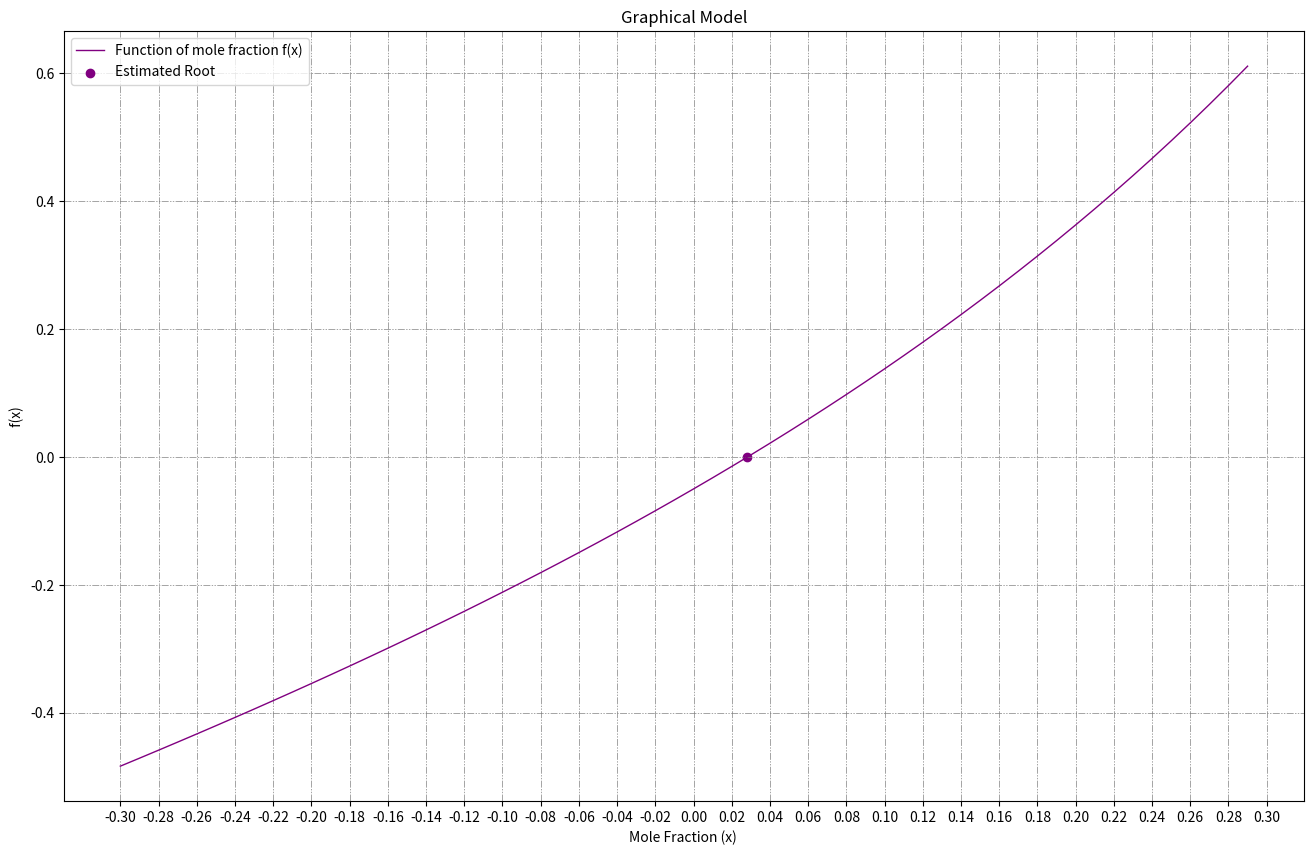

Reproduce this figure in Python. (Note: this script raises an exception after producing the figure.)
# -*- coding: utf-8 -*-
"""
Created on Fri May 18 11:44:49 2019

[redacted]
"""
import numpy as np
import math
from matplotlib import pyplot as plt

def fu(a,pt=3,k=.05):
    if (a==1 or a<=-2):
        print("Invalid input for x = ",a)
        return None
    q = (a*1.0)/(1-a)
    w = math.sqrt((2.0*pt)/(2+a))
    val = q*w-k
    return val

def fpm(foo,xl,xu,es,mitr):
    
    print("========== False Position Method ========")
    
    if foo(xl)==None or foo(xu)==None:
        return
    
    if foo(xl)*foo(xu) >=0:
        print("Change the range such that func(xl)*func(xu)<0")
        return
    
    '''
    if xl<=-2 or xu>=1 :
        print("Domain Error , Choose appropriate domain for False Position Method")
        return
    '''
    ea = 1.1*es
    i=0    
    xp = 0
    while(ea>es and i<mitr):
        if (foo(xl)==None or foo(xu)==None):
            print("Invalid value")
            return
        if(foo(xl)==foo(xu)):
            print("Invalid value")
            return
        xm = xu - (foo(xu)*(xl-xu))/(foo(xl)-foo(xu))
        i+=1
        if(foo(xm)==None):
            print("Invalid value")
            return 
        T = foo(xl)*foo(xm)
        if T<0:
            xu = xm
        if T>0:
            xl = xm
        if T==0:
            ea = 0
            #print('noooooooooooo')
            break
            #return xm
        if i==1 or xm==0:
            xp = xm
            continue
        ea = abs((xm-xp)/xm)*100
        xp = xm
        #print("xp is ",xp , " and xm is ",xm)
        #print("ea is " ,ea)
         
    
    print("Aprrox x is : ",xm)
    #print("foo(x) is ",foo(xm))
    print("Relative approximation error is : ",ea,"%")
    print("Number of iteration : ",i)
    print("=========================================")
    
def secant(foo,x1,x2,es,mitr):
    
    print("============ Secant Method ==============")
    
    if foo(x1)==None or foo(x2)==None:
        return
    
    '''
    if x1<=-2 or x2>=1 :
        print("Domain Error , Choose appropriate domain for Secant Method")
        return
    '''
    ea = 1.1*es
    i=0    
    #xp = 0
    while(ea>es and i<mitr):
        if (foo(x1)==None or foo(x2)==None):
            print("Invalid value")
            return
        if(foo(x1)==foo(x2)):
            print("Invalid value")
            return
        xm = x2 - ((x1-x2)/(foo(x1)-foo(x2)))*foo(x2)
        i+=1
        if i==1 or xm==0:
            x1 = x2
            x2 = xm 
            continue
        ea = abs((xm-x2)/xm)*100
        x1 = x2
        x2 = xm 
        #print("xp is ",xp , " and xm is ",xm)
        #print("ea is " ,ea)
         
    print("Aprrox x is : ",xm)
    #print("foo(x) is ",foo(xm))
    print("Relative approximation error is : ",ea,"%")
    print("Number of iteration : ",i)
    print("=========================================")
    
if __name__ == '__main__':
    
    plt.figure(figsize=(16,10))
    xa = np.arange(-0.3,0.3,0.01)
    ya = [fu(x) for x in xa]
    plt.grid(color='grey',linewidth=0.5,dashes=[10,2,2,2,2,2])
    plt.title("Graphical Model")
    plt.xlabel("Mole Fraction (x) ")
    plt.ylabel(" f(x) ")
    plt.xticks(np.arange(min(xa), max(xa)+1, 0.02))
    plt.plot(xa,ya,linewidth = 1,color = 'purple', label = "Function of mole fraction f(x)")
    plt.scatter(0.028, 0, color = "purple", label = "Estimated Root")
    
    plt.legend(loc='upper left')
    plt.show()
    
    xlo = float(input("Lower Bound for False Postion Method : "))
    xhi = float(input("Upper Bound for False Postion Method : "))
    
    fpm(fu,xlo,xhi,0.5,60)
    
    xlo = float(input("1st Guess for Secant Method : "))
    xhi = float(input("2nd Guess for Secant Method : "))
    
    secant(fu,xlo,xhi,0.5,60)
    #plt.plot(xa,ya2,linewidth = 4,color = 'green', label = 'lala')

